Run: headless pygame with SDL's dummy video driver; simulated clock (each Clock.tick advances the game by its frame time, no real sleeping); random seed 0; keys injected as events and as key.get_pressed() state; mouse plan: one left click at the window centre at the start of phase 2, then a move to the lower-right quarter at the start of phase 3.
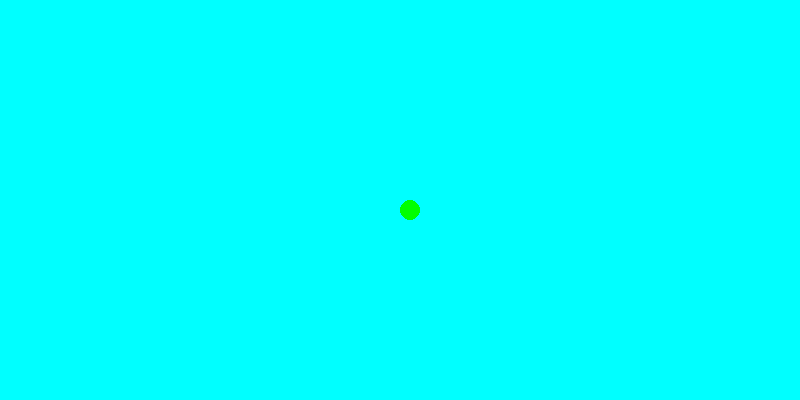
Frame 1 of 4 · flips 1–60 · no input
Frame 2 of 4 · flips 61–180 · clicked the window centre · tapped SPACE, RETURN · held RIGHT (→), D · screen unchanged from frame 1, image omitted
Frame 3 of 4 · flips 181–300 · moved the mouse to the lower-right quarter · held DOWN (↓), S · screen unchanged from frame 2, image omitted
Frame 4 of 4 · flips 301–420 · held LEFT (←), A, UP (↑), W · screen unchanged from frame 3, image omitted

The pygame program that drew these frames:



import pygame
import sys
from pygame.locals import *


pygame.init()

OKNOGRY_SZER = 800
OKNOGRY_WYS = 400
LT_BLUE = (0, 255, 255)

oknogry = pygame.display.set_mode((OKNOGRY_SZER, OKNOGRY_WYS), 100, 100)
pygame.display.set_caption('missing name lolz')

PALETKA_SZER = 50 
PALETKA_WYS = 10  
BLUE = (0, 255, 255)  
PALETKA_1_POZ = (350, 360)  
paletka1 = pygame.Surface([PALETKA_SZER, PALETKA_WYS])
paletka1.fill(BLUE)
paletka1_prost = paletka1.get_rect()
paletka1_prost.x = PALETKA_1_POZ[0]
paletka1_prost.y = PALETKA_1_POZ[1]

P_SZER = 20  
P_WYS = 20  
P_PREDKOSC_X = 6  
P_PREDKOSC_Y = 6  
GREEN = (0, 255, 0) 
pilka = pygame.Surface([P_SZER, P_WYS], pygame.SRCALPHA, 32).convert_alpha()
pygame.draw.ellipse(pilka, GREEN, [0, 0, P_SZER, P_WYS])
pilka_prost = pilka.get_rect()
pilka_prost.x = OKNOGRY_SZER / 2
pilka_prost.y = OKNOGRY_WYS / 2

FPS = 30 
fpsClock = pygame.time.Clock() 

while True:
    for event in pygame.event.get():
        if event.type == QUIT:
            pygame.quit()
            sys.exit()

        if event.type == MOUSEMOTION:
            myszaX, myszaY = event.pos 

            przesuniecie = myszaX - (PALETKA_SZER / 2)

            if przesuniecie > OKNOGRY_SZER - PALETKA_SZER:
                przesuniecie = OKNOGRY_SZER - PALETKA_SZER
            
            if przesuniecie < 0:
                przesuniecie = 0
          
            paletka1_prost.x = przesuniecie

    
    pilka_prost.move_ip(P_PREDKOSC_X, P_PREDKOSC_Y)

    
    if pilka_prost.right >= OKNOGRY_SZER:
        P_PREDKOSC_X *= -1
    if pilka_prost.left <= 0:
        P_PREDKOSC_X *= -1

    if pilka_prost.top <= 0:  
        P_PREDKOSC_Y *= -1  
    if pilka_prost.bottom >= OKNOGRY_WYS:  
        pilka_prost.x = OKNOGRY_SZER / 2  
        pilka_prost.y = OKNOGRY_WYS / 2

    if pilka_prost.colliderect(paletka1_prost):
        P_PREDKOSC_Y *= -1
        pilka_prost.bottom = paletka1_prost.top

    oknogry.fill(LT_BLUE)  

    oknogry.blit(paletka1, paletka1_prost)

    oknogry.blit(pilka, pilka_prost)

    pygame.display.update()

    fpsClock.tick(FPS)
